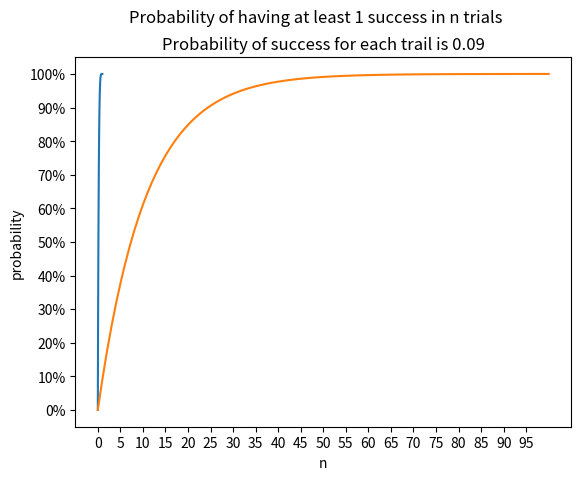

Write the Python code that produced this figure. (Note: this script raises an exception after producing the figure.)
import matplotlib.pyplot as plt
import numpy as np


# probability of having at least 1 success in 5 trials, if success rate is x
def prob(x, n=5):
    return 1 - (1 - x) ** n


prob(0.05, 5)

# plot it for different values of x
x = np.linspace(0, 1, 100)
y = [prob(i) for i in x]
plt.plot(x, y)
plt.xlabel("x")
plt.ylabel("probability")
plt.title("Probability of having at least 1 success in 5 trials")
plt.show()

# probability of having at least 1 success in n trials, if probability of success is x
prob_of_success = 0.09
x = np.linspace(0, 100, 100)
y = [prob(prob_of_success, i) for i in x]
plt.plot(x, y)
# add finer axis ticks,
plt.xticks(np.arange(0, 100, 5))
plt.yticks(np.arange(0, 1.1, 0.1))
# yticks as percentages
plt.gca().yaxis.set_major_formatter(
    plt.FuncFormatter(lambda x, loc: "{:.0%}".format(x))
)
plt.xlabel("n")
plt.ylabel("probability")
plt.title(f"Probability of success for each trail is {prob_of_success}")
plt.suptitle("Probability of having at least 1 success in n trials")
# add finer grid lines
plt.grid(b=True, which="major", color="k", linestyle="-", alpha=0.2)
plt.grid(b=True, which="minor", color="k", linestyle="-", alpha=0.1)
plt.show()

# how much code did i write in this script? versus how much copilot write?
# i wrote 2 lines of code, copilot wrote 20 lines of code
